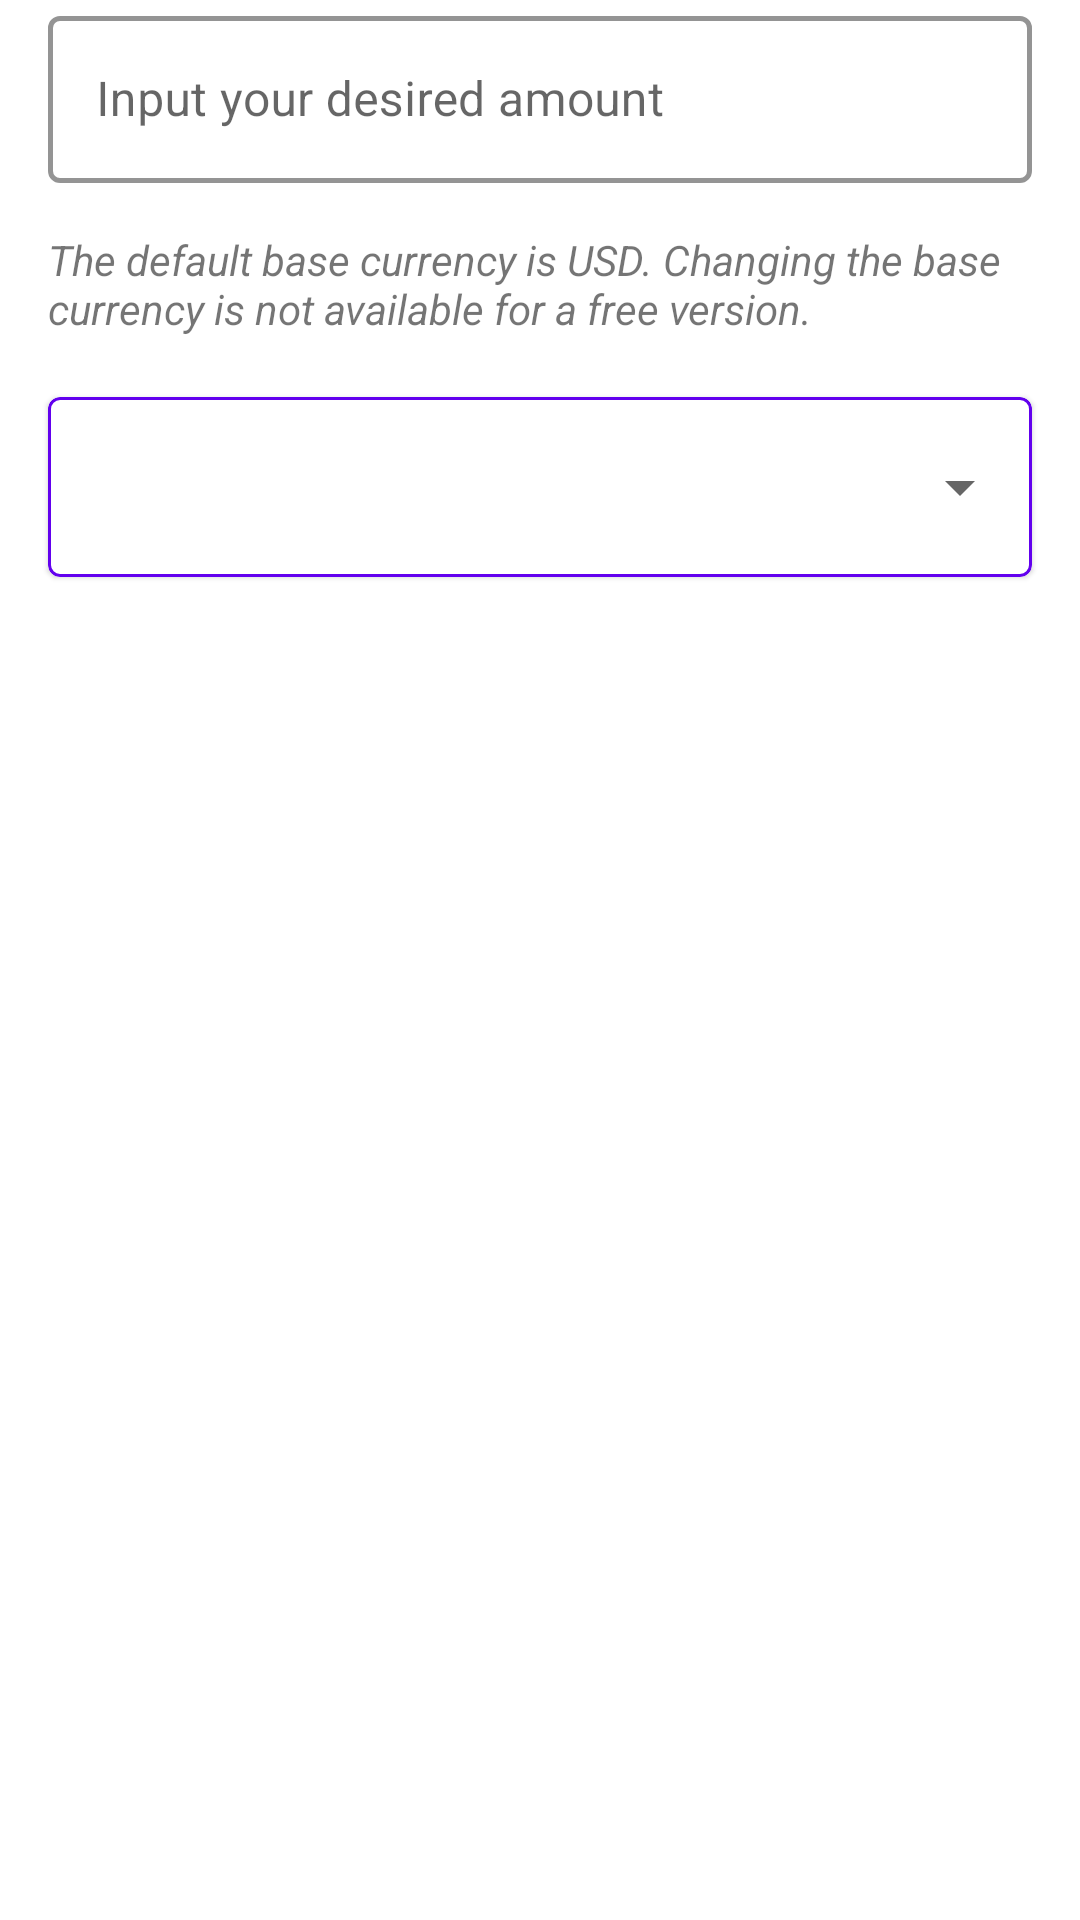

Write the Android layout XML for this screen, with the resource values it uses.
<!-- AndroidManifest.xml: application theme Theme.CurrencyConverter -->
<!-- res/layout/rv_item_view_header.xml -->
<?xml version="1.0" encoding="utf-8"?>
<layout xmlns:android="http://schemas.android.com/apk/res/android">
    <androidx.constraintlayout.widget.ConstraintLayout
        xmlns:app="http://schemas.android.com/apk/res-auto"
        android:layout_width="match_parent"
        android:layout_height="wrap_content"
        android:layout_marginVertical="16dp">

        <com.google.android.material.textfield.TextInputLayout
            android:id="@+id/edit_amount"
            android:layout_width="match_parent"
            android:layout_height="wrap_content"
            android:layout_marginHorizontal="16dp"
            app:layout_constraintStart_toStartOf="parent"
            app:layout_constraintEnd_toEndOf="parent"
            app:layout_constraintTop_toTopOf="parent"
            app:boxStrokeColor="@color/purple_500"
            app:boxStrokeWidth="1.5dp"
            style="@style/Widget.MaterialComponents.TextInputLayout.OutlinedBox">

            <com.google.android.material.textfield.TextInputEditText
                android:layout_width="match_parent"
                android:layout_height="wrap_content"
                android:hint="@string/edit_amount_hint"
                android:inputType="numberDecimal"/>

        </com.google.android.material.textfield.TextInputLayout>

        <TextView
            android:id="@+id/tv_info"
            android:layout_width="match_parent"
            android:layout_height="wrap_content"
            android:layout_marginHorizontal="16dp"
            android:textStyle="italic"
            android:text="@string/tv_info_desc"
            app:layout_constraintStart_toStartOf="parent"
            app:layout_constraintTop_toBottomOf="@+id/edit_amount"
            android:layout_marginTop="16dp"/>

        <com.google.android.material.card.MaterialCardView
            android:layout_width="match_parent"
            android:layout_height="60dp"
            app:layout_constraintStart_toStartOf="parent"
            app:layout_constraintEnd_toEndOf="parent"
            android:layout_marginHorizontal="16dp"
            app:strokeColor="@color/purple_500"
            app:strokeWidth="1dp"
            android:layout_marginTop="20dp"
            app:cardCornerRadius="4dp"
            app:layout_constraintTop_toBottomOf="@+id/tv_info">

            <androidx.appcompat.widget.AppCompatSpinner
                android:id="@+id/spinner_currency"
                android:layout_width="match_parent"
                android:layout_height="wrap_content"
                android:layout_gravity="center_vertical"
                app:layout_constraintTop_toBottomOf="@+id/edit_amount"/>

        </com.google.android.material.card.MaterialCardView>

    </androidx.constraintlayout.widget.ConstraintLayout>
</layout>
<!-- resources referenced by this layout -->
<resources>
  <string name="edit_amount_hint">Input your desired amount</string>
  <string name="tv_info_desc">The default base currency is USD. Changing the base currency is not available for a free version.</string>
  <style name="Theme.CurrencyConverter" parent="Theme.MaterialComponents.DayNight.DarkActionBar">
          
          <item name="colorPrimary">@color/purple_500</item>
          <item name="colorPrimaryVariant">@color/purple_700</item>
          <item name="colorOnPrimary">@color/white</item>
          
          <item name="colorSecondary">@color/teal_200</item>
          <item name="colorSecondaryVariant">@color/teal_700</item>
          <item name="colorOnSecondary">@color/black</item>
          
          <item name="android:statusBarColor">?attr/colorPrimaryVariant</item>
          
      </style>
  <!-- not gathered from this repository: default colours our renderer supplied (Android Studio template values) -->
  <color name="purple_500">#FF6200EE</color>
  <color name="purple_700">#FF3700B3</color>
  <color name="teal_200">#FF03DAC5</color>
  <color name="teal_700">#FF018786</color>
  <color name="black">#FF000000</color>
  <color name="white">#FFFFFFFF</color>
</resources>
